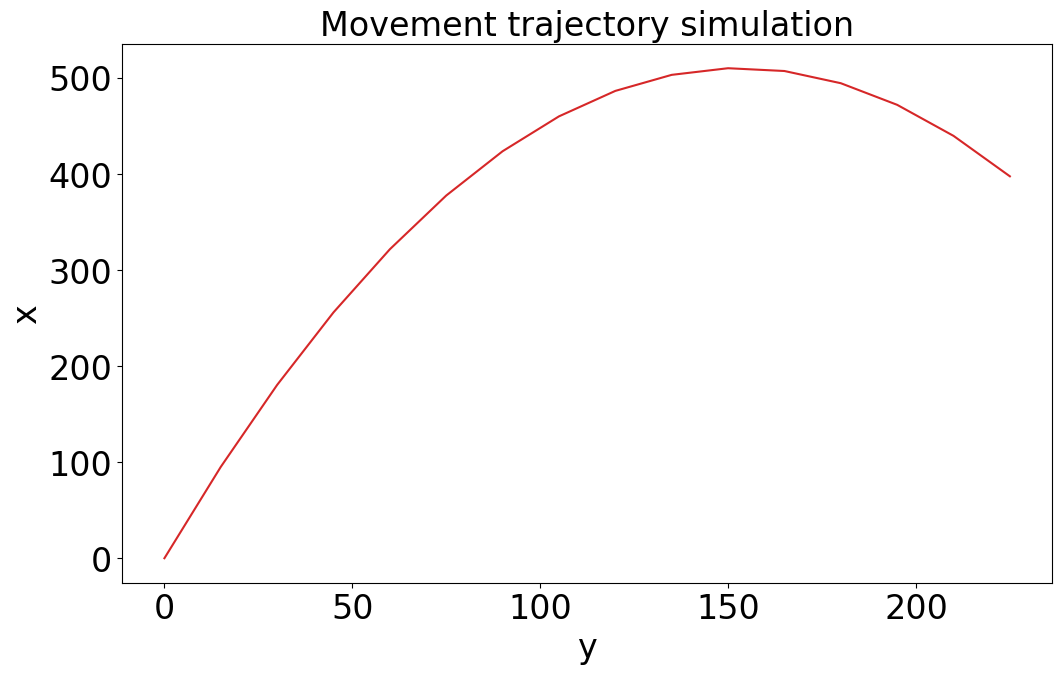

Python code for this plot:
# Author: Bielousov Danyil


import numpy as np
import pandas as pd
import matplotlib.pyplot as plt
import os


gravity = 9.8


class Movement_Simulation:

    def __init__(self, vx0, vy0, t_sim, interval=1.0):
        """
        :param vx0: Initial velocity in the x direction
        :param vy0: Initial velocity in the y direction
        :param t_sim: Simulation duration
        :param interval: Simulation interval (default:1)
        """

        self.t = np.arange(0, t_sim+interval, interval)
        self.vx = vx0 - gravity * self.t
        self.vy = vy0
        self.x = vx0 * self.t - 0.5 * gravity * self.t * self.t
        self.y = vy0 * self.t
        result_dic = {'t': self.t,
                      'x': self.x,
                      'y': self.y,
                      'vx': self.vx,
                      'vy': self.vy}
        self.result = pd.DataFrame(result_dic)
        pass

    def print_result(self):
        print(self.result)
        pass

    def save_result(self, filepath='./result'):
        self.result.to_csv('{}.csv'.format(filepath))
        pass

    def plot_result(self, figure_path=None):

        plt.style.use('default')

        fig, ax1 = plt.subplots(1, 1, figsize=(12, 7), dpi=100)
        lns1 = ax1.plot(self.result["y"], self.result["x"], color='tab:red', label='Simulation_data')

        ax1.set_title('Movement trajectory simulation', fontdict={'fontsize': 24, 'family': 'Times New Roman'})

        ax1.tick_params(labelsize=24)
        for label in ax1.get_xticklabels() + ax1.get_yticklabels():
            label.set_fontname('Times New Roman')

        ax1.set_xlabel('y', fontproperties='Times New Roman', fontsize=24)
        ax1.set_ylabel('x', fontproperties='Times New Roman', fontsize=24)

        plt.show()

        if figure_path:
            fig.savefig('{}.png'.format(figure_path), dpi=300, format='png')


if __name__ == '__main__':

    move1 = Movement_Simulation(vx0=100, vy0=15, t_sim=15, interval=1.0)  # Initialize parameters

    move1.print_result()  # Print result
    move1.save_result(filepath='./result')  # Save result
    move1.plot_result(figure_path='./result')  # Plot result
